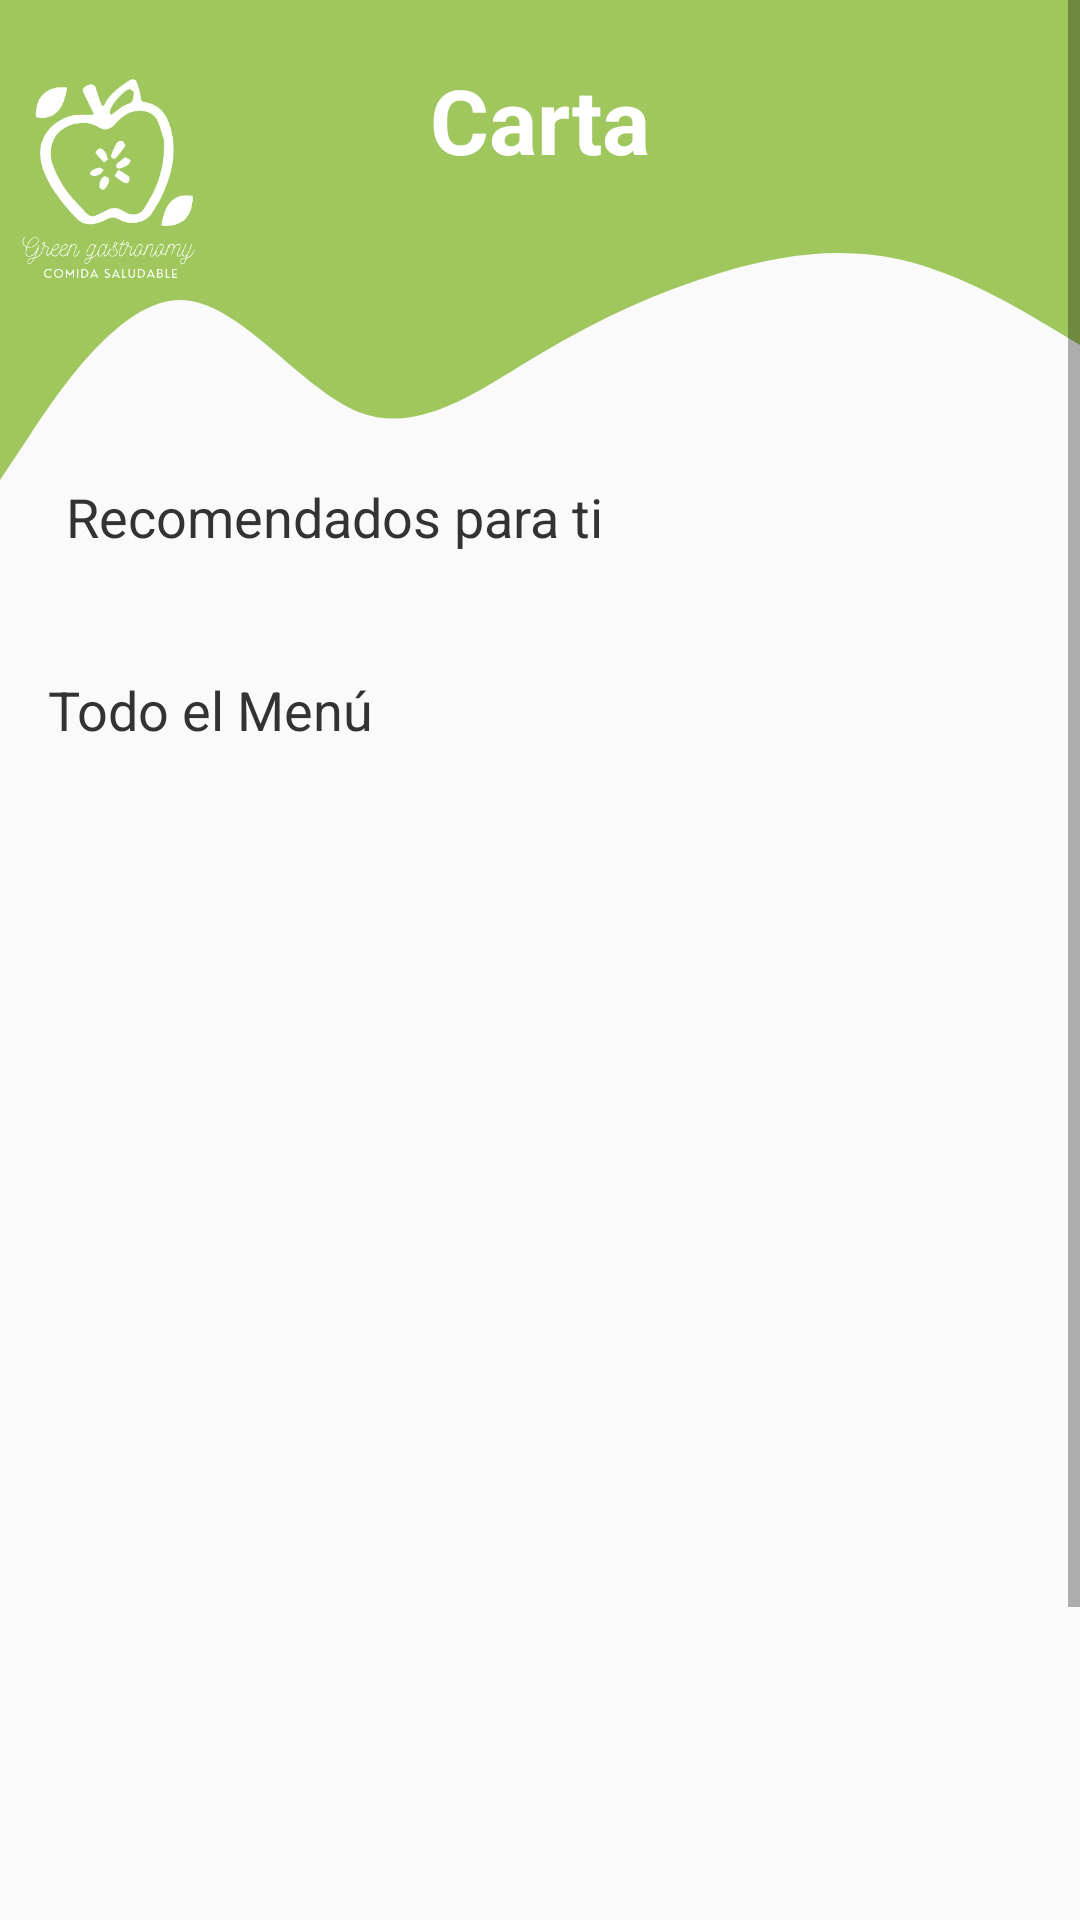

This screen was rendered from an Android layout file. Write that file and the resources it references.
<!-- AndroidManifest.xml: application theme AppTheme -->
<!-- res/layout/activity_carta.xml -->
<?xml version="1.0" encoding="utf-8"?>
<ScrollView xmlns:app="http://schemas.android.com/apk/res-auto"
    xmlns:tools="http://schemas.android.com/tools"
    xmlns:android="http://schemas.android.com/apk/res/android"
    android:layout_width="match_parent"
    android:layout_height="match_parent" >

    <androidx.constraintlayout.widget.ConstraintLayout
        android:layout_width="match_parent"
        android:layout_height="match_parent"
        tools:context=".Carta">

        <LinearLayout
            android:layout_width="match_parent"
            android:layout_height="70dp"
            android:id="@+id/header"
            android:orientation="vertical"
            android:background="@color/colorVerdePrincipal"
            app:layout_constraintStart_toStartOf="parent"
            app:layout_constraintTop_toTopOf="parent" >

            <TextView
                android:layout_width="match_parent"
                android:layout_height="match_parent"
                android:gravity="center"
                android:text="Carta"
                android:layout_marginTop="10dp"
                android:textStyle="bold"
                android:textSize="30sp"
                android:textColor="@color/colorBlanco"/>

        </LinearLayout>

        <View
            android:id="@+id/wave"
            android:layout_width="match_parent"
            android:layout_height="90dp"
            android:background="@drawable/wave"
            app:layout_constraintTop_toBottomOf="@+id/header" />

        <ImageView
            android:id="@+id/ivLogout"
            android:layout_width="50dp"
            android:layout_height="50dp"
            android:layout_marginTop="25dp"
            android:layout_marginRight="5dp"
            app:layout_constraintEnd_toEndOf="parent"
            app:layout_constraintTop_toTopOf="parent"
            app:srcCompat="@drawable/ic_close_white" />

        <ImageView
            android:id="@+id/imageView"
            android:layout_width="70dp"
            android:layout_height="70dp"
            android:layout_marginTop="25dp"
            app:layout_constraintStart_toStartOf="parent"
            app:layout_constraintTop_toTopOf="parent"
            app:srcCompat="@drawable/ic_logo_bg2" />

        <TextView
            android:id="@+id/textView3"
            android:layout_width="wrap_content"
            android:layout_height="wrap_content"
            android:layout_marginStart="22dp"
            android:layout_marginTop="0dp"
            android:text="Recomendados para ti"
            android:textColor="#333333"
            android:textSize="18sp"
            app:layout_constraintStart_toStartOf="parent"
            app:layout_constraintTop_toBottomOf="@+id/wave" />

        <androidx.recyclerview.widget.RecyclerView
            android:id="@+id/rvProductosRecomendados"
            android:layout_width="0dp"
            android:layout_height="wrap_content"
            android:layout_marginTop="16dp"
            app:layout_constraintEnd_toEndOf="parent"
            app:layout_constraintStart_toStartOf="parent"
            app:layout_constraintTop_toBottomOf="@+id/textView3" />

        <TextView
            android:id="@+id/textView4"
            android:layout_width="wrap_content"
            android:layout_height="wrap_content"
            android:layout_marginStart="16dp"
            android:layout_marginTop="24dp"
            android:text="Todo el Menú"
            android:textColor="#333333"
            android:textSize="18sp"
            app:layout_constraintStart_toStartOf="parent"
            app:layout_constraintTop_toBottomOf="@+id/rvProductosRecomendados" />

        <ImageView
            android:id="@+id/ivPedido"
            android:layout_width="50dp"
            android:layout_height="50dp"
            android:layout_marginStart="200dp"
            android:layout_marginTop="10dp"
            app:layout_constraintStart_toStartOf="parent"
            app:layout_constraintTop_toBottomOf="@+id/rvProductosRecomendados"
            app:srcCompat="@drawable/ic_cart" />

        <androidx.recyclerview.widget.RecyclerView
            android:id="@+id/rvProductosCarta"
            android:layout_width="0dp"
            android:layout_height="500dp"
            android:layout_marginTop="16dp"
            app:layout_constraintBottom_toBottomOf="parent"
            app:layout_constraintEnd_toEndOf="parent"
            app:layout_constraintStart_toStartOf="parent"
            app:layout_constraintTop_toBottomOf="@+id/textView4"
            app:layout_constraintVertical_bias="0.0" />
    </androidx.constraintlayout.widget.ConstraintLayout>

</ScrollView>
<!-- resources referenced by this layout -->
<resources>
  <color name="colorBlanco">#FFFFFF</color>
  <color name="colorVerdePrincipal">#9FC75D</color>
  <!-- drawable ic_logo_bg2: png bitmap (drawable, 68513 bytes) -->
  <!-- drawable wave (drawable) -->
  <vector xmlns:android="http://schemas.android.com/apk/res/android"
      android:width="1440dp"
      android:height="320dp"
      android:viewportWidth="1440"
      android:viewportHeight="320">
      <path
          android:pathData="M0,320L40,266.7C80,213 160,107 240,106.7C320,107 400,213 480,240C560,267 640,213 720,170.7C800,128 880,96 960,74.7C1040,53 1120,43 1200,58.7C1280,75 1360,117 1400,138.7L1440,160L1440,0L1400,0C1360,0 1280,0 1200,0C1120,0 1040,0 960,0C880,0 800,0 720,0C640,0 560,0 480,0C400,0 320,0 240,0C160,0 80,0 40,0L0,0Z"
          android:fillColor="@color/colorVerdePrincipal"/>
  </vector>
  <style name="AppTheme" parent="Theme.AppCompat.Light.DarkActionBar">
          
          <item name="colorPrimary">@color/colorVerdeAbeto</item>
          <item name="colorPrimaryDark">@color/colorVerde</item>
          <item name="colorAccent">@color/colorVerdeAbeto</item>
          <item name="windowActionBar">false</item>
          <item name="windowNoTitle">true</item>
      </style>
  <color name="colorVerdeAbeto">#0b7855</color>
  <color name="colorVerde">#29c96b</color>
</resources>
